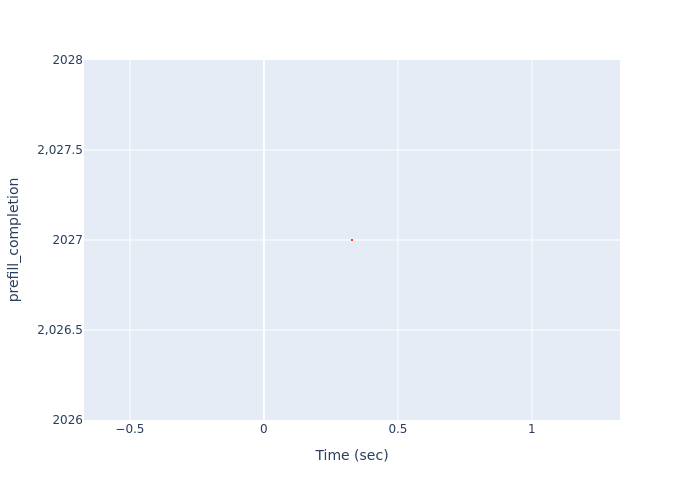

The file beside this chart, header and first rows:
Time (sec), prefill_completion
0.3286, 2027
